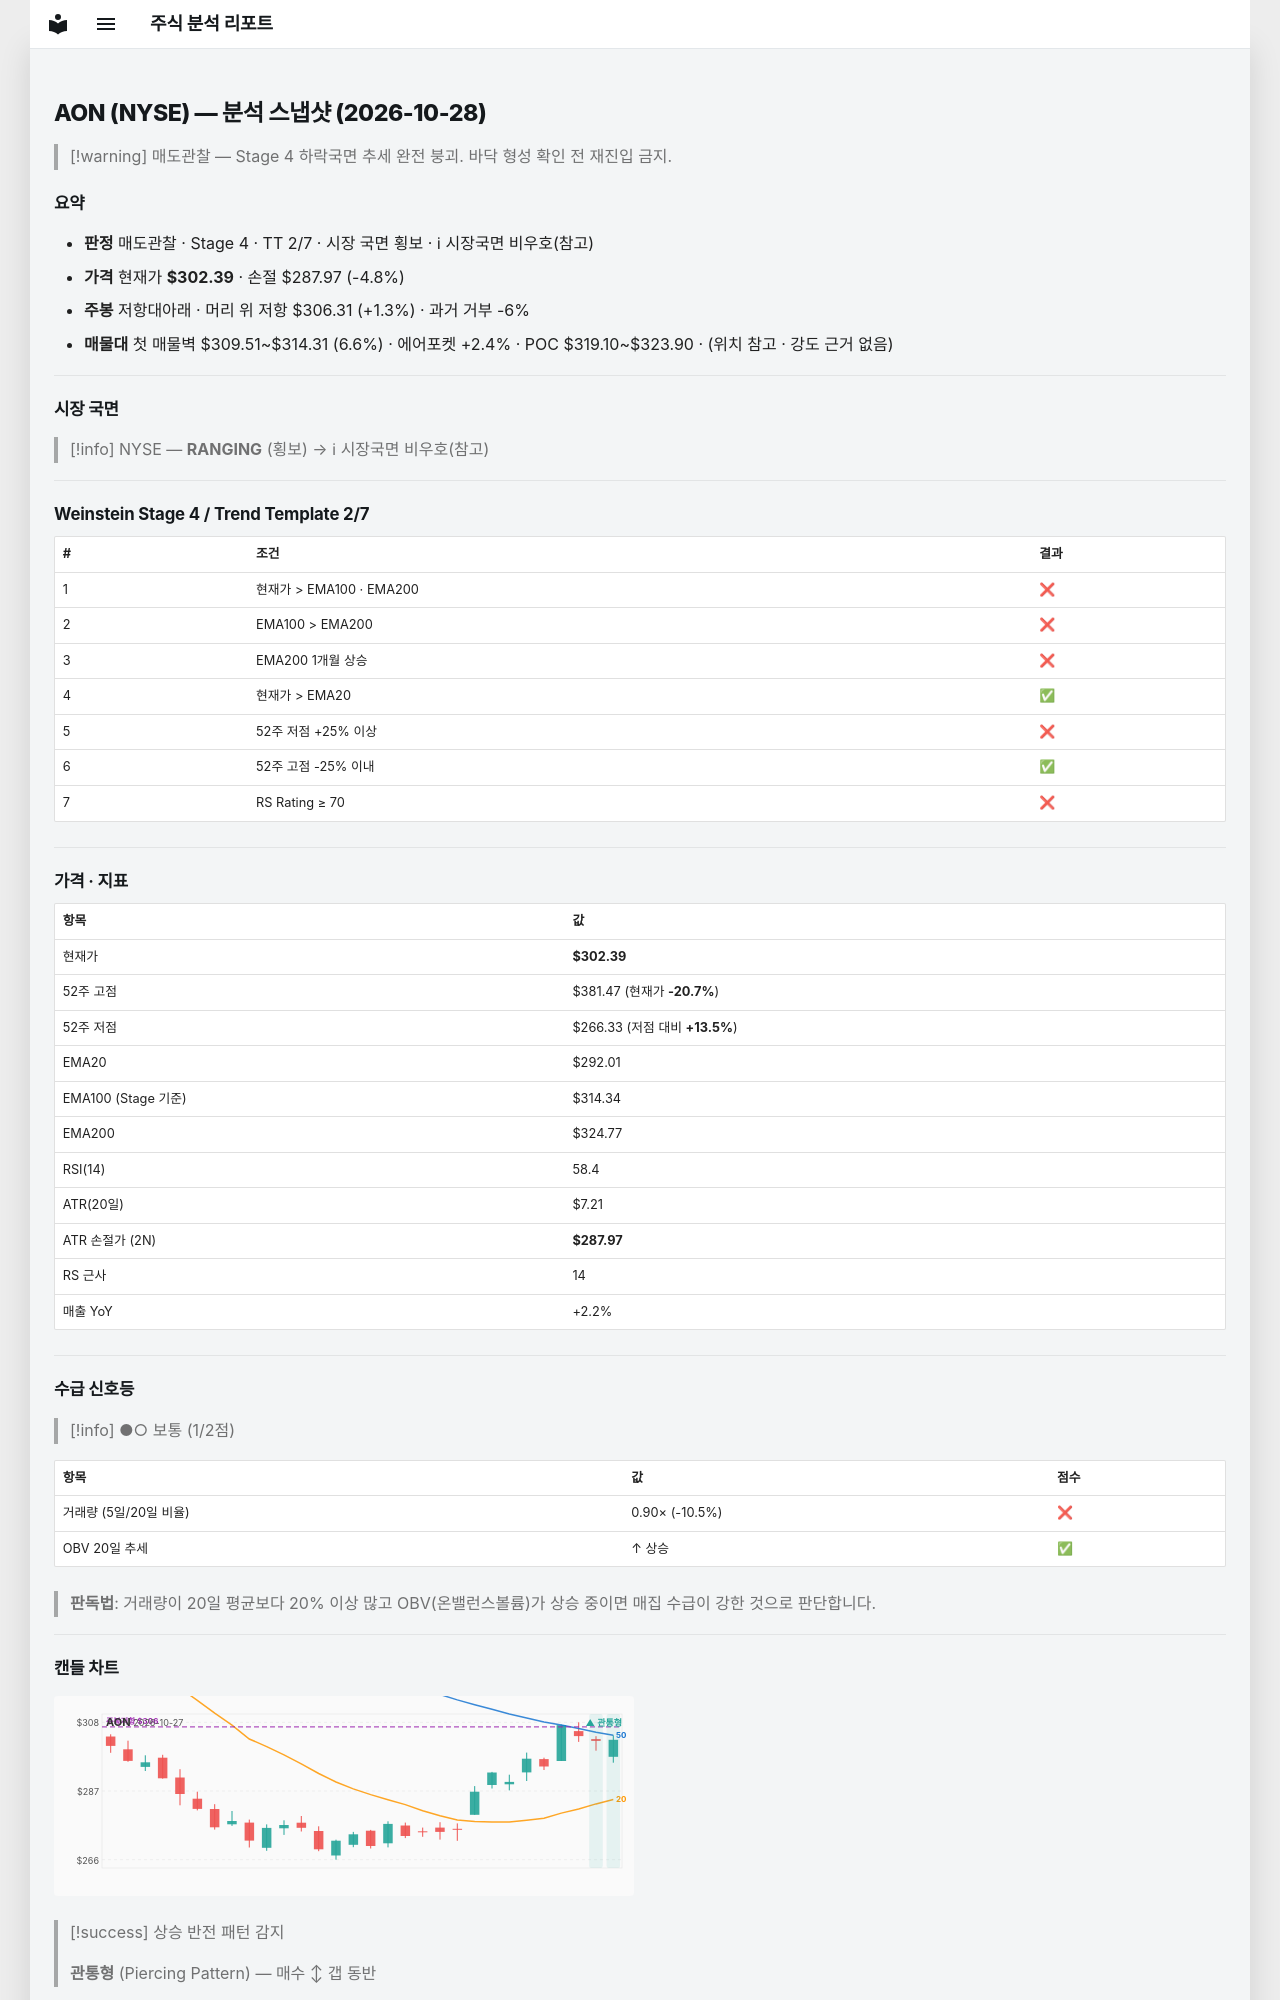

repository: soloandco/stock-reports · page: snapshots/AON-2026-10-28/index.html · generator: mkdocs

---
type: analysis-snapshot
title: AON 분석 스냅샷
ticker: AON
market: NYSE
created: 2026-10-28
updated: 2026-10-28
bar-date: 2026-10-27
verdict: 매도관찰
real-rr: 0.27
sma50-gap-pct: 3.6
weekly-position: 저항대아래
weekly-overhead-price: 306.31
weekly-overhead-pct: 1.3
stage: 4
trend-template-score: 2
tt-max: 7
ma-set: ema-20-100-200
price: 302.3900146484375
stop-price: 287.9686920391263
market-regime: RANGING
supply-demand-score: 1/2
supply-demand-label: 보통
status: tracking
tags:
  - stock-agent
  - watchlist
  - AON
  - analysis
related:
  - "[[analysis-template]]"
---

# AON (NYSE) — 분석 스냅샷 (2026-10-28)

> [!warning] 매도관찰 — Stage 4 하락국면
> 추세 완전 붕괴. 바닥 형성 확인 전 재진입 금지.

## 요약

- **판정** 매도관찰 · Stage 4 · TT 2/7 · 시장 국면 횡보 · ℹ 시장국면 비우호(참고)
- **가격** 현재가 **$302.39** · 손절 $287.97 (-4.8%)
- **주봉** 저항대아래 · 머리 위 저항 $306.31 (+1.3%) · 과거 거부 -6%
- **매물대** 첫 매물벽 $309.51~$314.31 (6.6%) · 에어포켓 +2.4% · POC $319.10~$323.90 · (위치 참고 · 강도 근거 없음)

---

## 시장 국면

> [!info] NYSE — **RANGING** (횡보) → ℹ 시장국면 비우호(참고)

---

## Weinstein Stage 4 / Trend Template 2/7

| # | 조건 | 결과 |
|---|------|------|
| 1 | 현재가 > EMA100 · EMA200 | ❌ |
| 2 | EMA100 > EMA200 | ❌ |
| 3 | EMA200 1개월 상승 | ❌ |
| 4 | 현재가 > EMA20 | ✅ |
| 5 | 52주 저점 +25% 이상 | ❌ |
| 6 | 52주 고점 -25% 이내 | ✅ |
| 7 | RS Rating ≥ 70 | ❌ |

---

## 가격 · 지표

| 항목 | 값 |
|------|---|
| 현재가 | **$302.39** |
| 52주 고점 | $381.47 (현재가 **-20.7%**) |
| 52주 저점 | $266.33 (저점 대비 **+13.5%**) |
| EMA20 | $292.01 |
| EMA100 (Stage 기준) | $314.34 |
| EMA200 | $324.77 |
| RSI(14) | 58.4 |
| ATR(20일) | $7.21 |
| ATR 손절가 (2N) | **$287.97** |
| RS 근사 | 14 |
| 매출 YoY | +2.2% |

---
## 수급 신호등

> [!info] ●○ 보통 (1/2점)

| 항목 | 값 | 점수 |
|------|------|------|
| 거래량 (5일/20일 비율) | 0.90× (-10.5%) | ❌ |
| OBV 20일 추세 | ↑ 상승 | ✅ |

> **판독법**: 거래량이 20일 평균보다 20% 이상 많고 OBV(온밸런스볼륨)가 상승 중이면 매집 수급이 강한 것으로 판단합니다.

---
